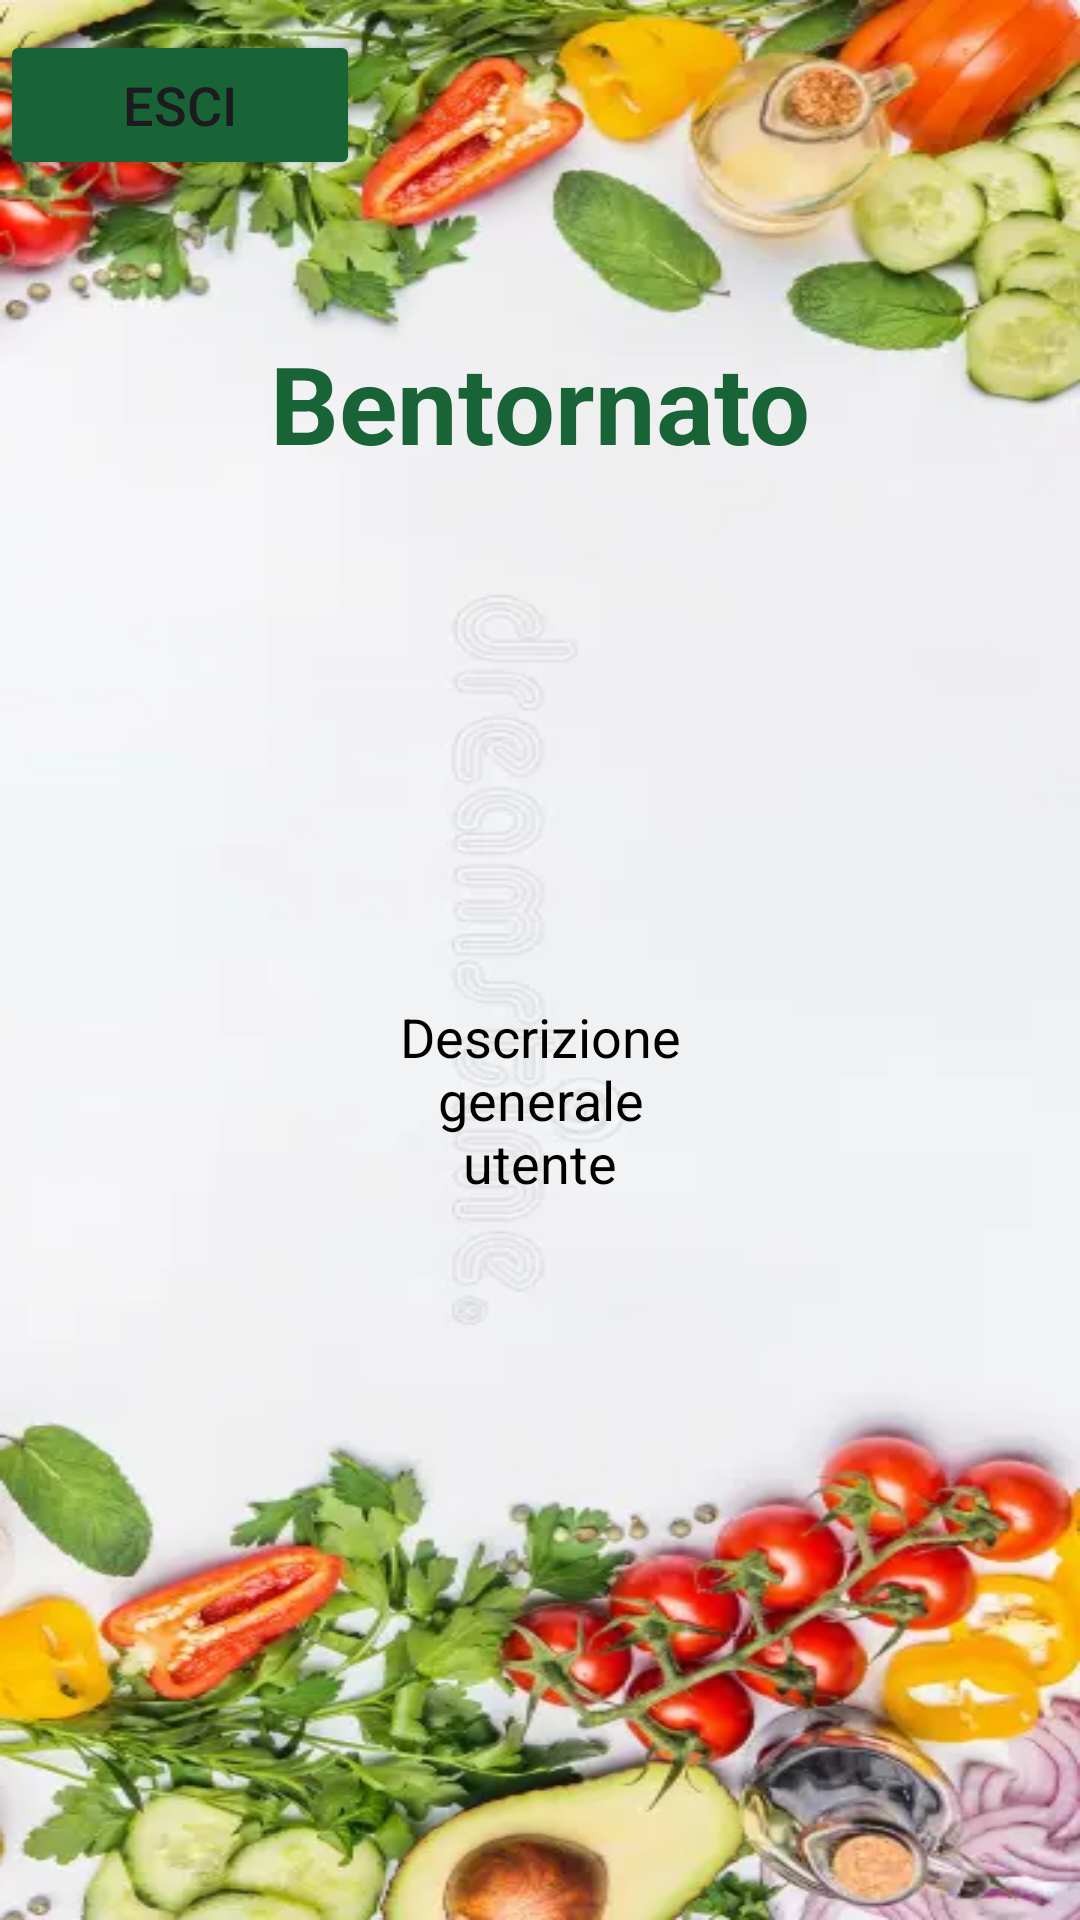

The Android layout XML behind this screen, and the referenced resources:
<!-- AndroidManifest.xml: application theme Theme.AppNutrizione -->
<!-- res/layout/home_page.xml -->
<?xml version="1.0" encoding="utf-8"?>
<LinearLayout
    xmlns:android="http://schemas.android.com/apk/res/android"
    xmlns:app="http://schemas.android.com/apk/res-auto"
    xmlns:tools="http://schemas.android.com/tools"
    xmlns:card.view="http://schemas.android.com/apk/res-auto"
    android:layout_width="match_parent"
    android:layout_height="match_parent"
    android:paddingTop="10dp"
    android:orientation="vertical"
    android:background="@drawable/login_img"
    tools:context=".HomeActivity">


    <Button
        android:id="@+id/logout"
        android:layout_width="120dp"
        android:layout_height="50dp"
        android:backgroundTint="@color/dark_green"
        android:text="@string/logout"
        android:textSize="18sp"
        app:cornerRadius="20dp" />

    <TextView
        android:id="@+id/bentornato"
        android:padding="30dp"
        android:layout_width="match_parent"
        android:layout_height="wrap_content"
        android:layout_margin="20dp"
        android:text="@string/welcomeagain"
        android:textAlignment="center"
        android:textColor="@color/dark_green"
        android:textSize="36sp"
        android:textStyle="bold" />

    <TextView
        android:id="@+id/intro"
        android:layout_width="match_parent"
        android:layout_height="wrap_content"
        android:layout_margin="10dp"
        android:padding="115dp"
        android:text="@string/description"
        android:textSize="18sp"
        android:textAlignment="center"
        android:textColor="@color/black"/>

</LinearLayout>
<!-- resources referenced by this layout -->
<resources>
  <color name="black">#FF000000</color>
  <color name="dark_green">#186436</color>
  <!-- drawable login_img: jpg bitmap (drawable, 282915 bytes) -->
  <string name="description">Descrizione generale utente</string>
  <string name="logout">Esci</string>
  <string name="welcomeagain">Bentornato</string>
  <style name="Theme.AppNutrizione" parent="Base.Theme.AppNutrizione" />
  <style name="Base.Theme.AppNutrizione" parent="Theme.Material3.DayNight.NoActionBar">
          
          
      </style>
</resources>
